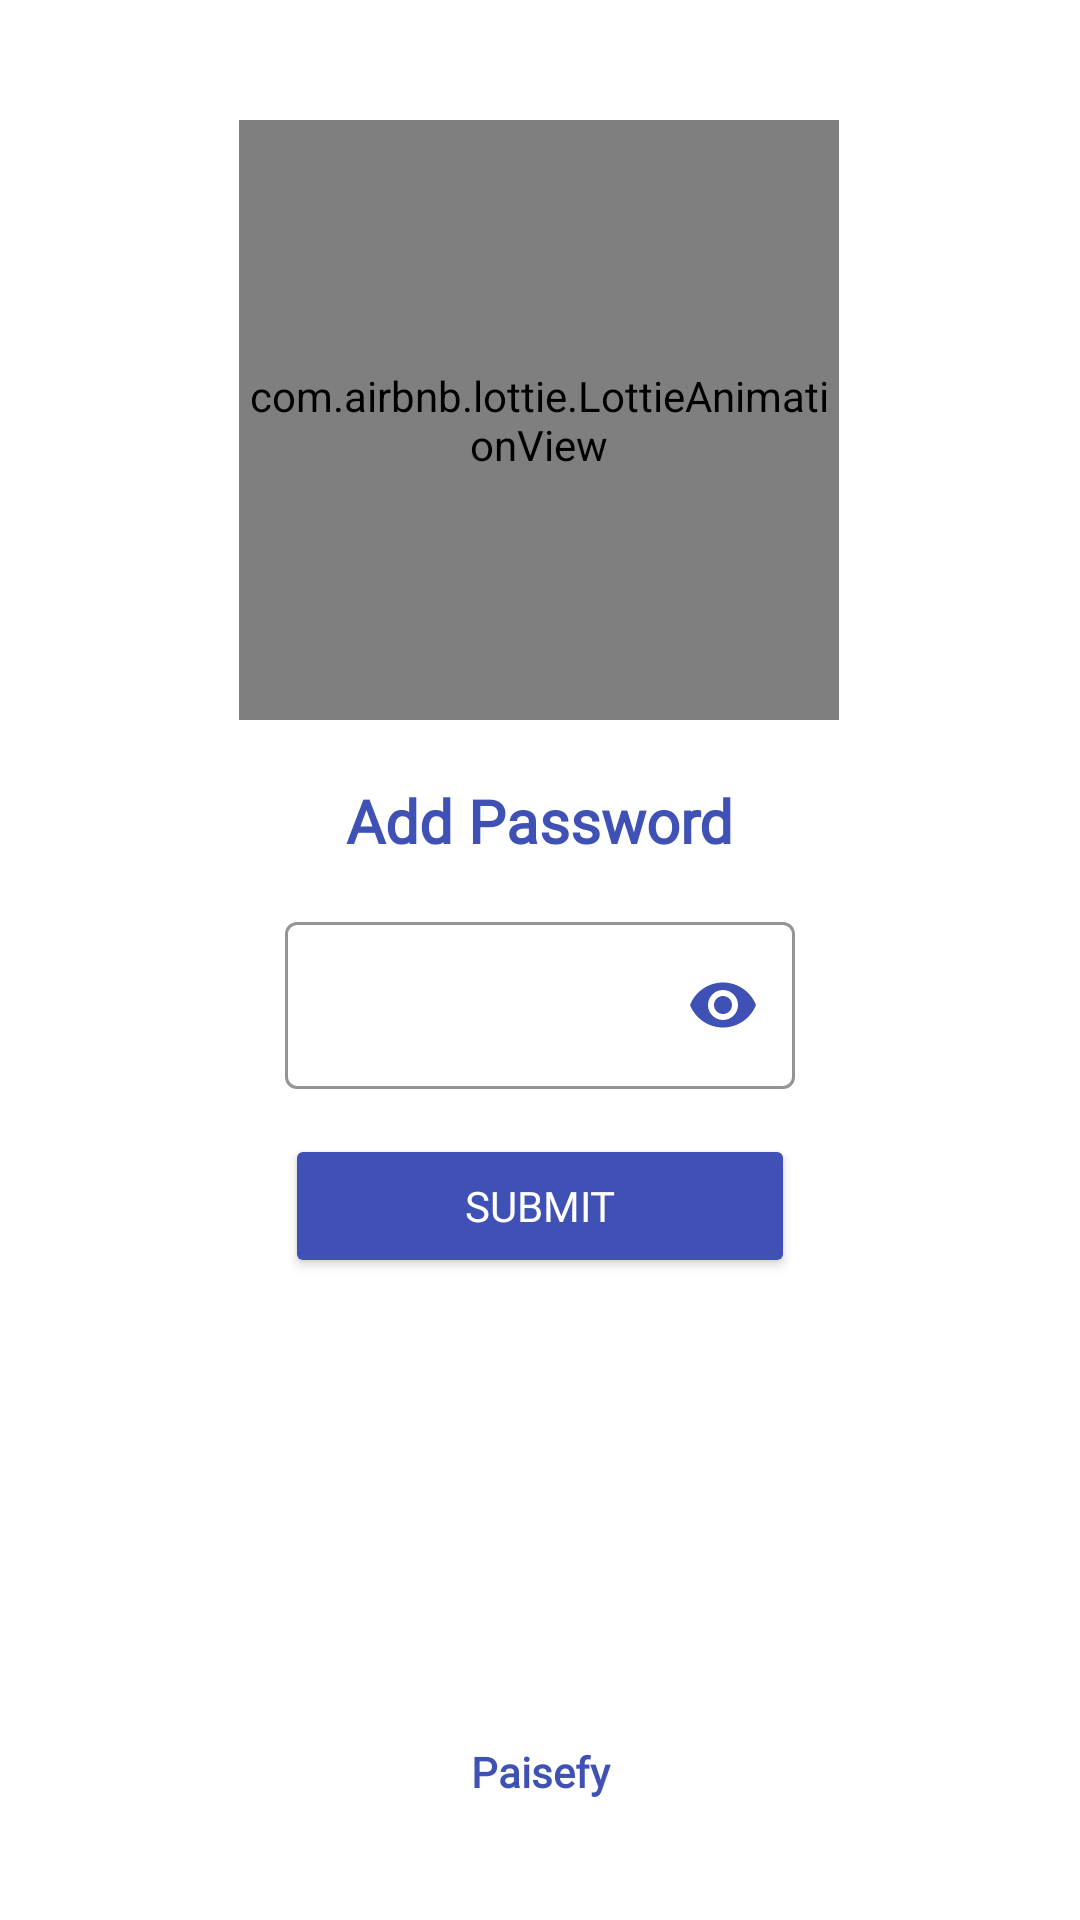

Layout XML and referenced resources for this Android screen:
<!-- AndroidManifest.xml: application theme Theme.PaisefyMoneyManager -->
<!-- res/layout/activity_add_password.xml -->
<?xml version="1.0" encoding="utf-8"?>
<androidx.constraintlayout.widget.ConstraintLayout xmlns:android="http://schemas.android.com/apk/res/android"
    xmlns:app="http://schemas.android.com/apk/res-auto"
    xmlns:tools="http://schemas.android.com/tools"
    android:id="@+id/main"
    android:layout_width="match_parent"
    android:layout_height="match_parent"
    android:background="@color/white"
    tools:context=".authentication.Add_Password">



    <com.airbnb.lottie.LottieAnimationView
        android:id="@+id/lottieAnimationViewMain"
        android:layout_width="200dp"
        android:layout_height="200dp"
        android:layout_marginTop="40dp"
        app:layout_constraintEnd_toEndOf="parent"
        app:layout_constraintHorizontal_bias="0.497"
        app:layout_constraintStart_toStartOf="parent"
        app:layout_constraintTop_toTopOf="parent"
        app:lottie_autoPlay="true"
        app:lottie_loop="true"
        app:lottie_rawRes="@raw/heylottie" />

    <TextView
        android:id="@+id/textView4"
        android:layout_width="wrap_content"
        android:layout_height="wrap_content"
        android:layout_marginTop="20dp"
        android:fontFamily="@font/hind_vadodara_bold"
        android:text="Add Password"
        android:textColor="@color/themeColor"
        android:textSize="20sp"
        android:textStyle="bold"
        app:layout_constraintEnd_toEndOf="@+id/textInputLayout"
        app:layout_constraintStart_toStartOf="@+id/textInputLayout"
        app:layout_constraintTop_toBottomOf="@+id/lottieAnimationViewMain" />


    <com.google.android.material.textfield.TextInputLayout
        android:id="@+id/textInputLayout"
        android:layout_width="170dp"
        android:layout_height="wrap_content"
        android:textColorHint="@color/black"
        android:layout_marginTop="15dp"
        android:layout_marginStart="20dp"
        android:layout_marginEnd="20dp"
        app:boxStrokeColor="@color/themeColor"
        app:hintTextColor="@color/themeColor"
        app:layout_constraintEnd_toEndOf="parent"
        app:layout_constraintStart_toStartOf="parent"
        app:layout_constraintTop_toBottomOf="@+id/textView4"
        app:passwordToggleEnabled="true"
        app:passwordToggleTint="@color/themeColor"
        app:startIconDrawable="@drawable/baseline_password_24"
        app:startIconTint="@color/themeColor">

        <com.google.android.material.textfield.TextInputEditText
            android:id="@+id/passwordAdd"
            android:layout_width="match_parent"
            android:layout_height="wrap_content"
            android:hint=""
            android:fontFamily="@font/hind_vadodara"
            android:inputType="numberPassword"
            android:maxLength="6"
            android:textColor="@color/black" />
    </com.google.android.material.textfield.TextInputLayout>

    <Button
        android:id="@+id/submitButton"
        android:layout_width="0dp"
        android:layout_height="wrap_content"
        android:layout_marginTop="15dp"
        android:fontFamily="@font/hind_vadodara"
        android:text="Submit"
        android:textColor="@color/white"
        android:backgroundTint="@color/themeColor"
        app:layout_constraintEnd_toEndOf="@+id/textInputLayout"
        app:layout_constraintHorizontal_bias="0.0"
        app:layout_constraintStart_toStartOf="@+id/textInputLayout"
        app:layout_constraintTop_toBottomOf="@+id/textInputLayout" />

    <TextView
        android:layout_width="match_parent"
        android:layout_height="wrap_content"
        android:layout_marginBottom="40dp"
        android:text="@string/app_name"
        android:gravity="center"
        android:fontFamily="@font/hind_vadodara"
        android:textStyle="bold"
        android:textAppearance="@style/TextAppearance.AppCompat.Small"
        android:textColor="@color/themeColor"
        app:layout_constraintBottom_toBottomOf="parent"
        app:layout_constraintEnd_toEndOf="@+id/submitButton"
        app:layout_constraintStart_toStartOf="@+id/submitButton" />

</androidx.constraintlayout.widget.ConstraintLayout>
<!-- resources referenced by this layout -->
<resources>
  <color name="black">#FF000000</color>
  <color name="themeColor">#3F51B5</color>
  <color name="white">#FFFFFFFF</color>
  <string name="app_name">Paisefy</string>
  <style name="Theme.PaisefyMoneyManager" parent="Base.Theme.PaisefyMoneyManager" />
  <style name="Base.Theme.PaisefyMoneyManager" parent="Theme.Material3.DayNight.NoActionBar">
          
          
          <item name="android:statusBarColor">@color/white</item>
          <item name="android:windowBackground">@color/white</item>
      </style>
</resources>
